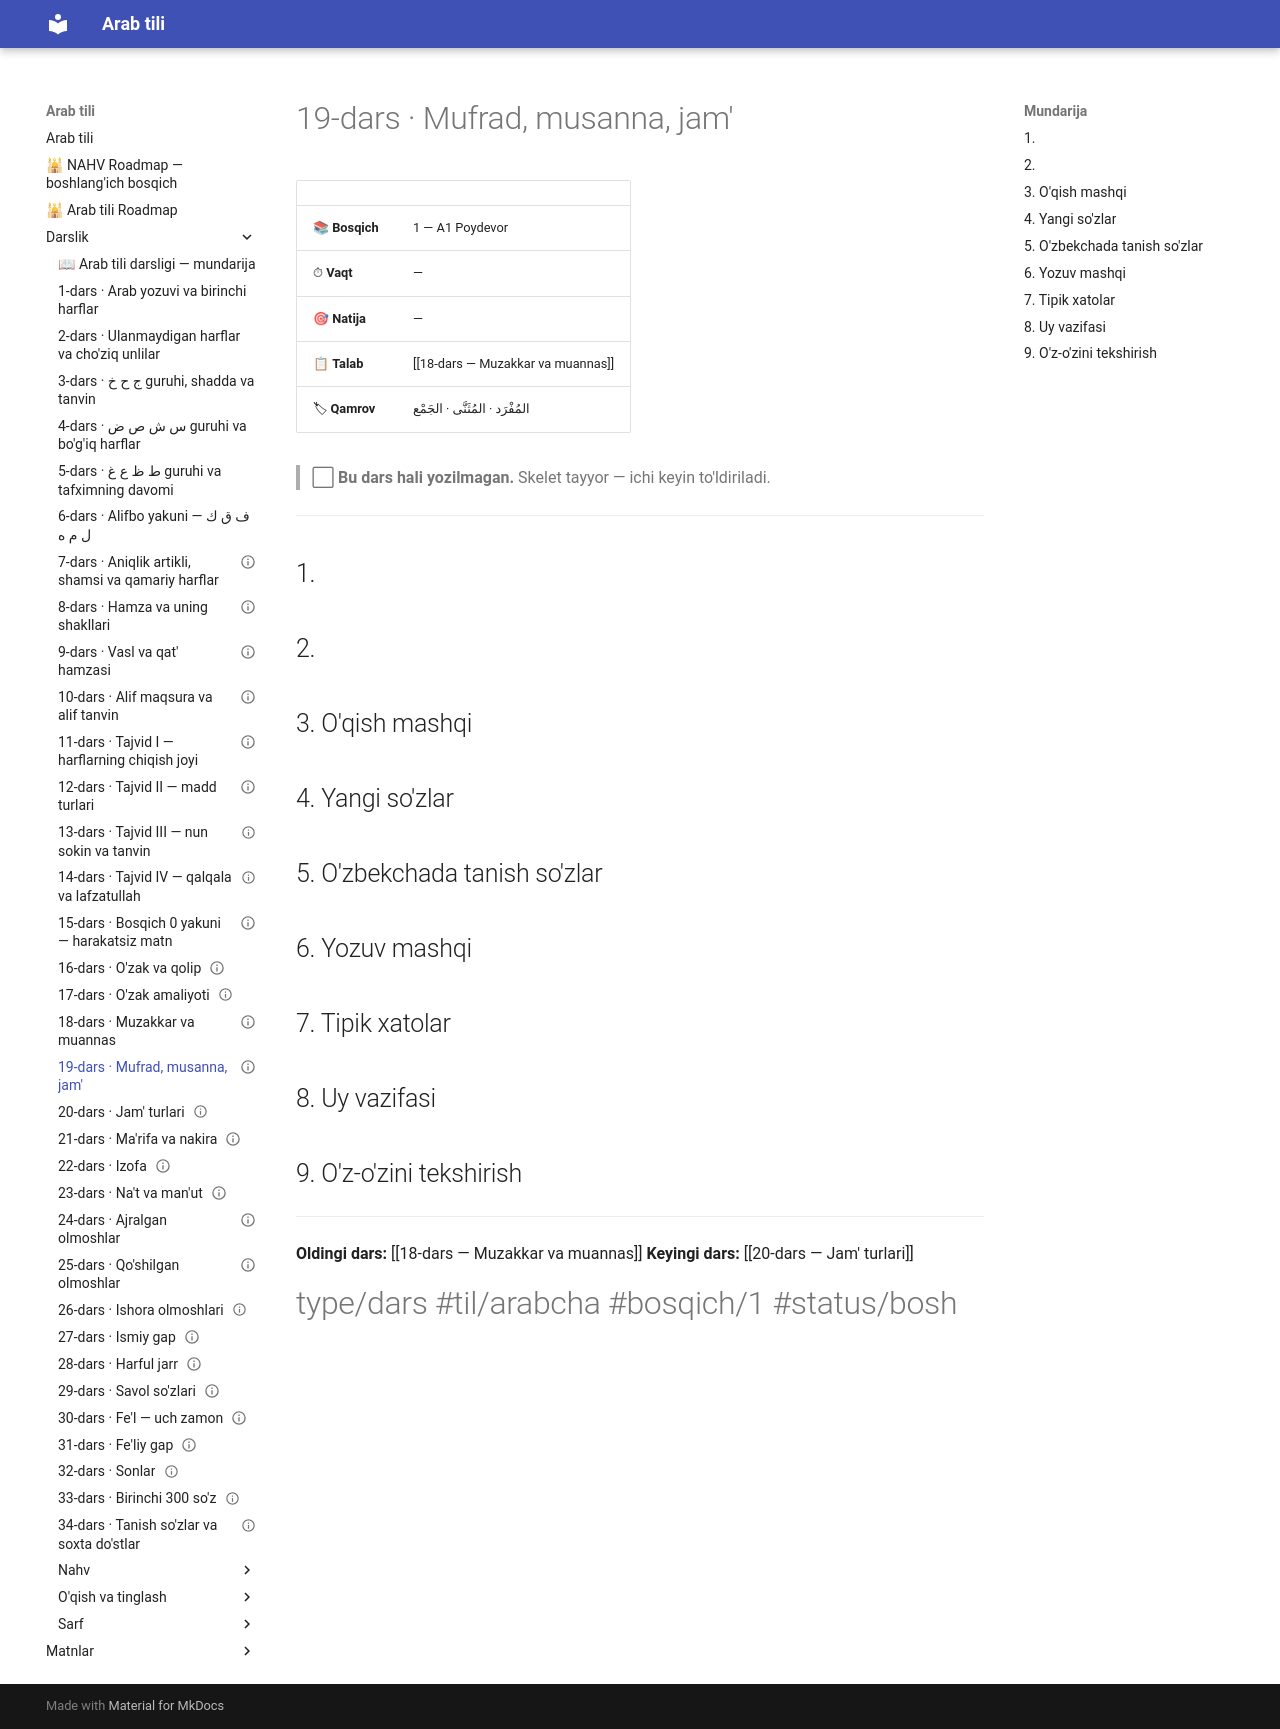

repository: AbdullohFlutterDeveloper/arab-tili-sayt · page: Darslik/19-dars — Mufrad, musanna, jam'/index.html · generator: mkdocs

---
cssclasses:
  - arabcha
status: bo'sh
---

# 19-dars · Mufrad, musanna, jam'

| | |
|---|---|
| 📚 **Bosqich** | 1 — A1 Poydevor |
| ⏱ **Vaqt** | — |
| 🎯 **Natija** | — |
| 📋 **Talab** | [[18-dars — Muzakkar va muannas]] |
| 🏷 **Qamrov** | <span class="ar">المُفْرَد · المُثَنَّى · الجَمْع</span> |

> ⬜ **Bu dars hali yozilmagan.** Skelet tayyor — ichi keyin to'ldiriladi.

---

## 1. 

## 2. 

## 3. O'qish mashqi

## 4. Yangi so'zlar

## 5. O'zbekchada tanish so'zlar

## 6. Yozuv mashqi

## 7. Tipik xatolar

## 8. Uy vazifasi

## 9. O'z-o'zini tekshirish

---

**Oldingi dars:** [[18-dars — Muzakkar va muannas]]
**Keyingi dars:** [[20-dars — Jam' turlari]]

#type/dars #til/arabcha #bosqich/1 #status/bosh
